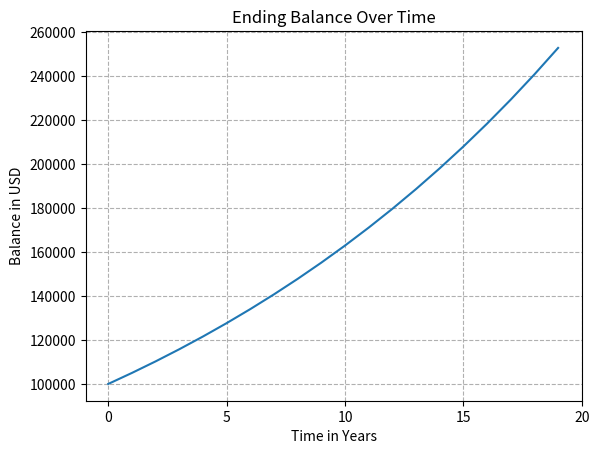

Reproduce this figure in Python.
# -*- coding: utf-8 -*-
"""
Created on Sat Mar  4 22:40:07 2023

@author: JosephRe
"""

import numpy as np
import matplotlib.pyplot as plt

def calc_future_balances(ending_balance):
    for T in range(1, len(ending_balance)):
        ending_balance[T] = round(ending_balance[T] * (1+r)**T, 2)

def plot_balances(ending_balance):
    fig = plt.figure()
    plt.plot(ending_balance)
    plt.xticks([0,5,10,15,20])
    plt.grid(linestyle="--")
    plt.title('Ending Balance Over Time')
    plt.xlabel('Time in Years')
    plt.ylabel('Balance in USD')
    fig.savefig('ending_balance_over_time.png', bbox_inches='tight')

r = 0.05
ending_balance = np.ones(20) * 100000
calc_future_balances(ending_balance)
plot_balances(ending_balance)